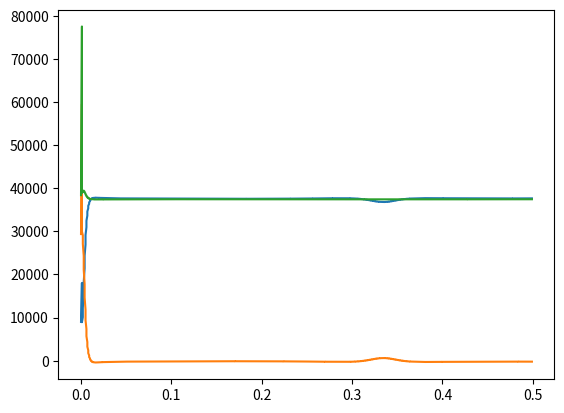

This figure's Python source: (Note: this script raises an exception after producing the figure.)
import math
import random

import matplotlib.pyplot as plt
import mpl_toolkits.mplot3d.axes3d as p3
import matplotlib.animation as animation

import numpy


class Particle:
    def __init__(self, x, v, m):
        self.x = x
        self.v = v
        self.m = m
        self.f = numpy.array([1, 1, 1])
        self.pot = 0
        self.eps = 120
        self.sigma = 3.38
    def kinenergy(self):
        return self.m * (self.v[0]**2 + self.v[1]**2 + self.v[2]**2) / 2

    def calculate_force(self, prt, n):
        self.f = numpy.array([0, 0, 0])
        self.pot = 0
        for i in range(len(prt)):
            if i != n:
                r = math.sqrt((self.x[0] - prt[i].x[0])**2 + (self.x[1] - prt[i].x[1])**2 + (self.x[2] - prt[i].x[2])**2)
                abf = 4 * 1.38 * self.eps * (-6 * self.sigma ** 6 / r ** 7 + 12 * self.sigma ** 12 / r ** 13)
                self.f[0] += abf * (self.x[0] - prt[i].x[0]) / r
                self.f[1] += abf * (self.x[1] - prt[i].x[1]) / r
                self.f[2] += abf * (self.x[2] - prt[i].x[2]) / r
                self.pot += 4 * 1.38 * self.eps * (-(self.sigma / r) ** 6 + (self.sigma / r) ** 12)


# class Spring:
#     def __init__(self, x, k):
#         self.x = x
#         self.k = k
#
#     def energy(self):
#         return self.k * (self.x[0]**2 + self.x[1]**2 + self.x[2]**2) / 2


# class Wall:
#     def __init__(self, a, x):
#         self.a = a
#         self.x = -x
#
#     def force(self, prt):
#         abx = math.sqrt(self.x[0]*self.x[0]+self.x[1]*self.x[1]+self.x[2]*self.x[2])
#         r = (self.x[0]*prt.x[0]+self.x[1]*prt.x[1]+self.x[2]*prt.x[2]+abx**2)/abx
#         abf = -6*self.a/r**7 + 12*self.a/r*13
#         f = [0, 0, 0]
#         f[0] = abf * self.x[0] / abx
#         f[1] = abf * self.x[1] / abx
#         f[2] = abf * self.x[2] / abx
#         return r, f


def integrate(prt, dt, tmax, xm):
    kin_t = [[]]
    poten = numpy.array([])
    pot = 0
    kinet = numpy.array([])
    kin = 0
    f = [[], []]
    tmin = 0
    steps = round((tmax - tmin) / dt)
    t = numpy.linspace(tmin, tmax, steps)
    coords = []
    for i in range(len(prt)):
        prt[i].calculate_force(prt, i)
        #f[i].append(math.sqrt(prt[i].f[0] ** 2 + prt[i].f[1] ** 2 + prt[i].f[2] ** 2))
        pot += prt[i].pot
        kin += prt[i].kinenergy()
    poten = numpy.append(poten, pot)
    kinet = numpy.append(kinet, kin)
    for i in range(len(prt)):
        coords.append([])
        coords[i].append(prt[i].x)
        coords[i].append(coords[i][0] + (tmax - tmin) / steps * prt[i].v)
        prt[i].x = coords[i][1]

    for i in range(len(prt)):
        prt[i].calculate_force(prt, i)
        #f[i].append(math.sqrt(prt[i].f[0] ** 2 + prt[i].f[1] ** 2 + prt[i].f[2] ** 2))
        pot += prt[i].pot
        kin += prt[i].kinenergy()
    poten = numpy.append(poten, pot)
    kinet = numpy.append(kinet, kin)
    t = [0]
    t.append((tmax - tmin) / steps)
    n_series = 2000
    for i in range(steps - 2):
        if i > 1:
            kin = 0
            pot = 0
            for n in range(len(prt)):
                prt[n].calculate_force(prt, n)
                coords[n].append(2 * coords[n][i - 1] - coords[n][i - 2] + ((tmax - tmin) / steps) ** 2 * (prt[n].f / prt[n].m))
                prt[n].x = coords[n][i]
                prt[n].v = (coords[n][i] - coords[n][i-1])/((tmax - tmin) / steps)
                kin += prt[n].kinenergy()
                if len(kin_t[len(kin_t)- 1]) < n_series:
                    kin_t[len(kin_t) - 1].append(prt[n].kinenergy())
                else:
                    kin_t.append([])
                pot += prt[n].pot
                #f[n].append(math.sqrt(prt[n].f[0] ** 2 + prt[n].f[1] ** 2 + prt[n].f[2] ** 2))
            poten = numpy.append(poten, pot)
            print(pot, kin)
            kinet = numpy.append(kinet, kin)
            t.append(t[i - 2] + (tmax - tmin) / steps)
    for i in range(steps - 2):
        for n in range(len(prt)):
            for j in range(3):
                if coords[n][i][j] != 0:
                    coords[n][i][j] = (coords[n][i][j] + xm) % (2 * xm) - xm
    return coords, t, f, poten, kinet, kin_t


def plot_update(data):
    ax.clear()
    xm = 20
    ax.set_xlim3d([-xm, xm])
    ax.set_ylim3d([-xm, xm])
    ax.set_zlim3d([-xm, xm])
    img = []
    for i in range(len(data)):
        img.append(ax.scatter3D(data[i][0], data[i][1], data[i][2]))
    return img


n = 20
prt = []
#for i in range(n):
#prt.append(Particle(numpy.array([0, 2, 1]), numpy.array([0, 0, 0]), 1))
part_mas = 39.9
xm = 20
T = 204
vm = math.sqrt(3*1.38*T/part_mas)
for i in range(n):
    prt.append(Particle(numpy.array([random.uniform(-xm, xm), random.uniform(-xm, xm), random.uniform(-xm, xm)]), numpy.array([random.uniform(-vm, vm), random.uniform(-vm, vm), random.uniform(-vm, vm)]), part_mas))
data, t, f, poten, kinet, kin_t = integrate(prt, 0.001, 1, xm)
poten = poten / 2
coords = []
for i in range(len(data[1])):
    coords.append(math.sqrt((data[0][i][0] - data[1][i][0])**2 + (data[0][i][1] - data[1][i][1])**2 + (data[0][i][2] - data[1][i][2])**2))

plt.plot(t, kinet)
plt.plot(t, poten)
plt.plot(t, poten + kinet)
fig = plt.figure()
ax = p3.Axes3D(fig)
dataimg = []
step = []
for i in range(len(data[0])):
    if i % 10 == 0:
        for j in range(len(data)):
            step.append(data[j][i])
        dataimg.append(step)
    step = []
line_ani = animation.FuncAnimation(fig, plot_update, dataimg, interval = 100, blit=False)
plt.show()
print(kin_t)

while(True):
    n = int(input())
    a = [0] * 20
    b = []
    print(len(kin_t))
    if n < (len(kin_t)):
        # kin_t[n].sort()
        # area = (kin_t[n][999] - kin_t[n][0])/20
        # a = [0]*20
        # b = []
        # for i in range(20):
        #     b.append(kin_t[n][0] + i*area + area/2)
        #     print(b)
        #     for j in range(1000):
        #         if kin_t[n][j] < kin_t[n][0] + (i+1)*area and kin_t[n][j]  > kin_t[n][0] + i*area:
        #             a[i] = a[i] + 1
        # plt.plot(b, a)
        n, bins, patches = plt.hist(kin_t[n], 25, density=True, facecolor='g', alpha=0.75)
        plt.show()

